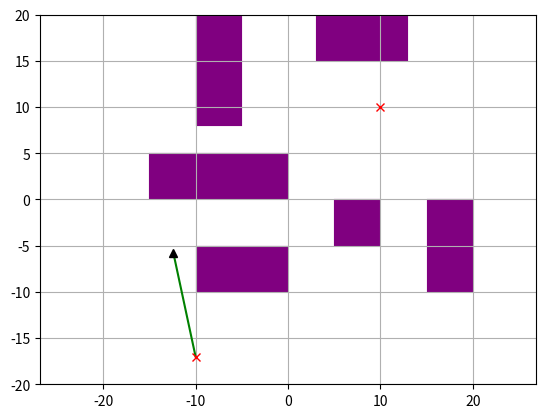
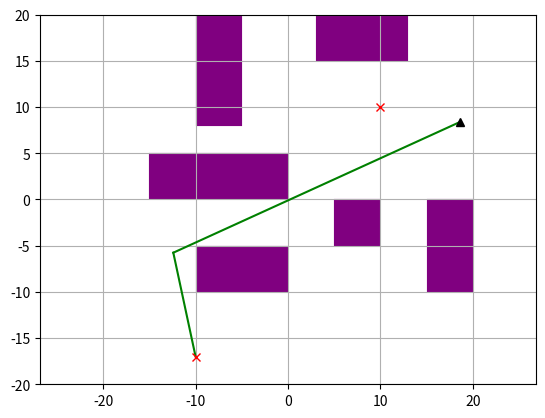
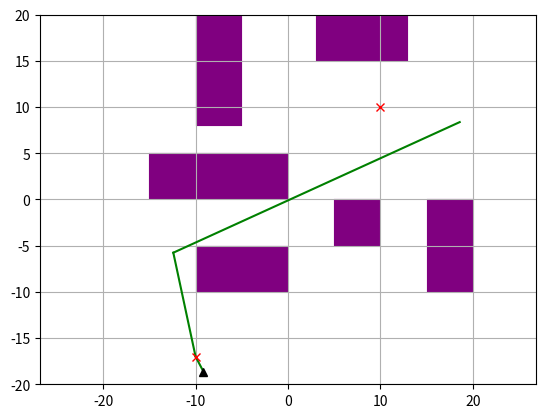
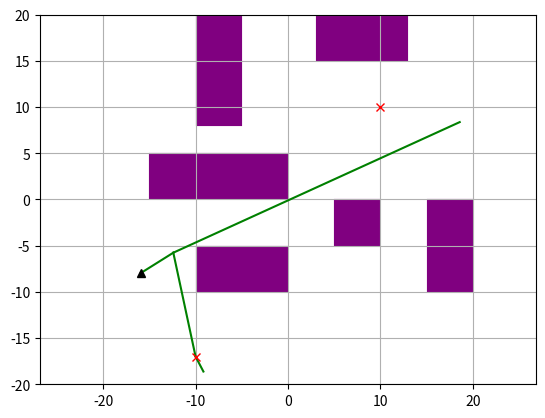
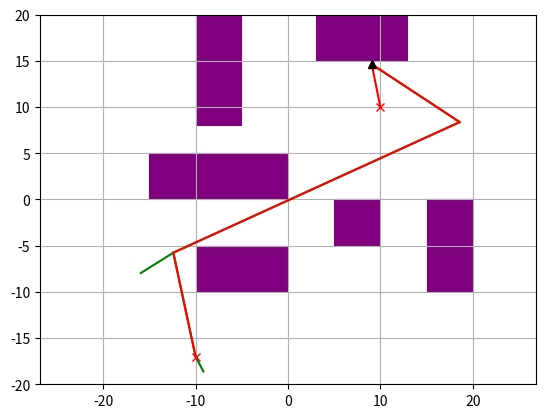
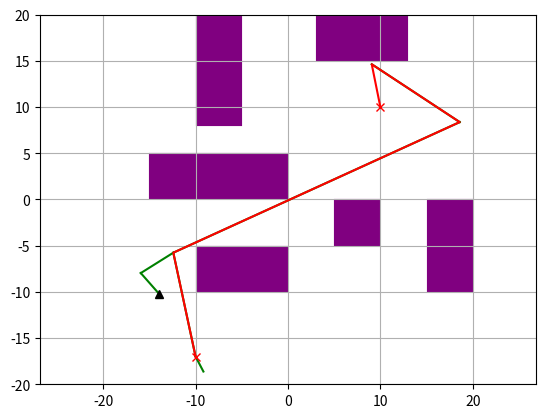
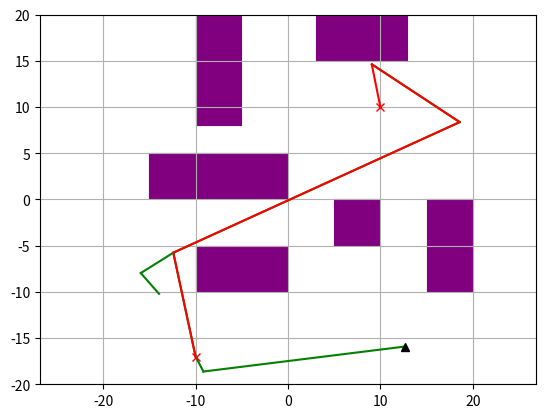
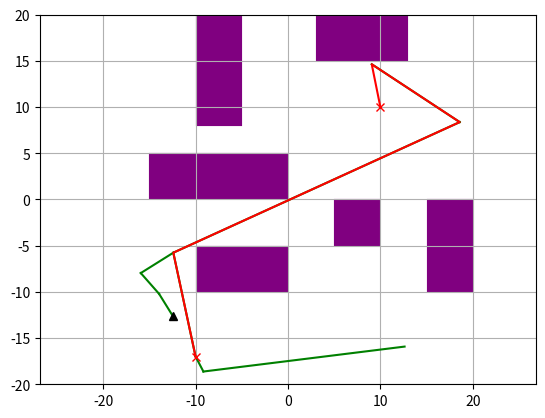
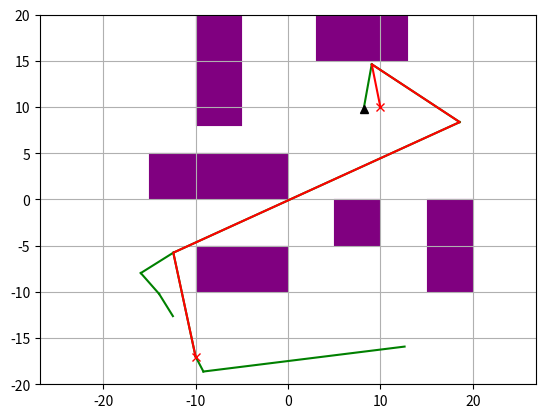
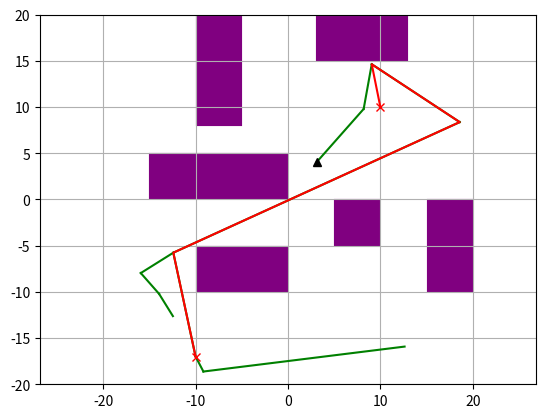
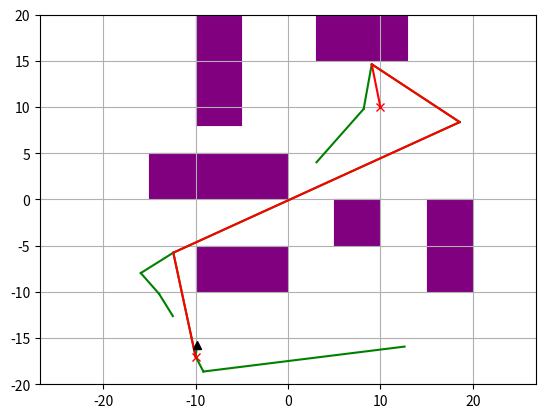
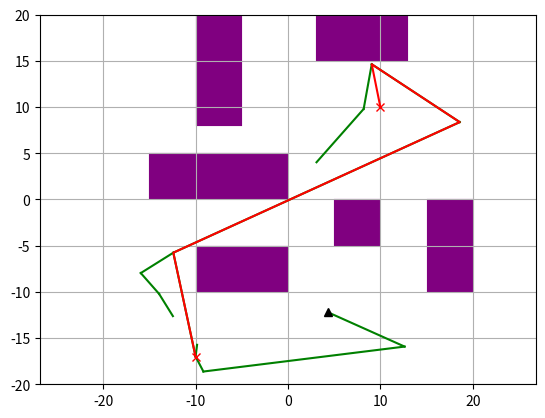
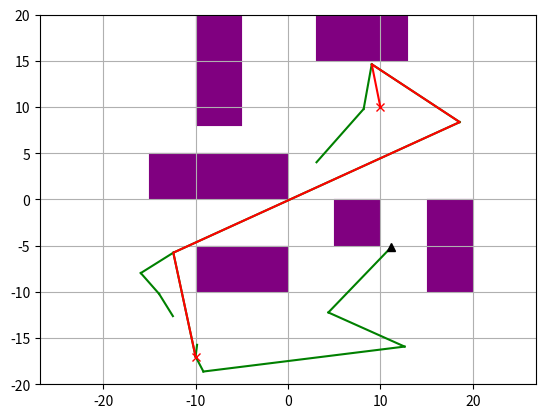
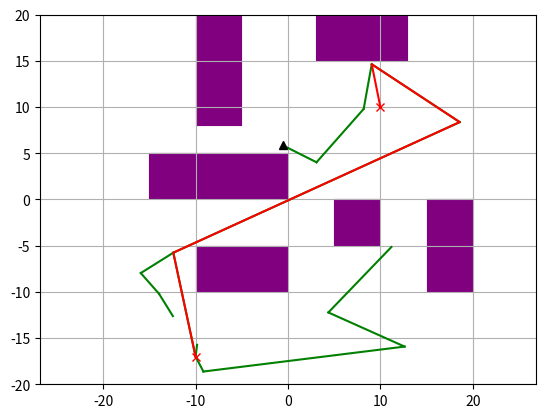
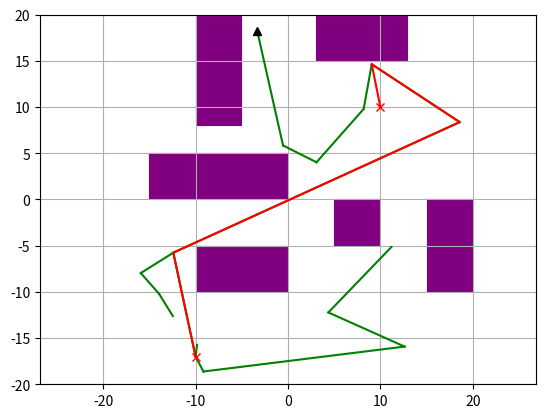
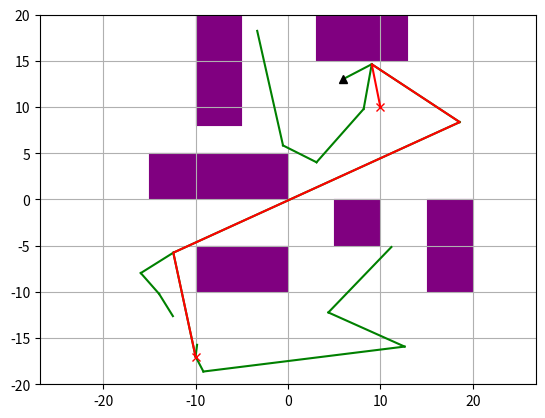

These charts were generated, in order, by the following Python code:
"""
Path Planning Sample Code with RRT*

author: Ahmed Qureshi, code adapted from AtsushiSakai(@Atsushi_twi)

"""


import argparse
import random
import math
import copy
import numpy as np
import matplotlib.pyplot as plt
import matplotlib.patches as mpatches
import time


def diff(v1, v2):
    """
    Computes the difference v1 - v2, assuming v1 and v2 are both vectors
    """
    return [x1 - x2 for x1, x2 in zip(v1, v2)]

def magnitude(v):
    """
    Computes the magnitude of the vector v.
    """
    return math.sqrt(sum([x*x for x in v]))

def dist(p1, p2):
    """
    Computes the Euclidean distance (L2 norm) between two points p1 and p2
    """
    return magnitude(diff(p1, p2))

class RRT():
    """
    Class for RRT Planning
    """

    def __init__(self, start, goal, obstacleList, randArea, alg, geom, dof=2, expandDis=0.05, goalSampleRate=5, maxIter=100):
        """
        Sets algorithm parameters

        start:Start Position [x,y]
        goal:Goal Position [x,y]
        obstacleList:obstacle Positions [[x,y,width,height],...]
        randArea:Ramdom Samping Area [min,max]

        """
        self.start = Node(start)
        self.end = Node(goal)
        self.obstacleList = obstacleList
        self.minrand = randArea[0]
        self.maxrand = randArea[1]
        self.alg = alg
        self.geom = geom
        self.dof = dof

        self.expandDis = expandDis
        self.goalSampleRate = goalSampleRate
        self.maxIter = maxIter

        self.goalfound = False
        self.solutionSet = set()

    def planning(self, animation=False):
        """
        Implements the RTT (or RTT*) algorithm, following the pseudocode in the handout.
        You should read and understand this function, but you don't have to change any of its code - just implement the 3 helper functions.

        animation: flag for animation on or off
        """

        self.nodeList = [self.start]
        for i in range(self.maxIter):
            rnd = self.generatesample()
            nind = self.GetNearestListIndex(self.nodeList, rnd)


            rnd_valid, rnd_cost = self.steerTo(rnd, self.nodeList[nind])


            if (rnd_valid):
                newNode = copy.deepcopy(rnd)
                newNode.parent = nind
                newNode.cost = rnd_cost + self.nodeList[nind].cost

                if self.alg == 'rrtstar':
                    nearinds = self.find_near_nodes(newNode) # you'll implement this method
                    newParent = self.choose_parent(newNode, nearinds) # you'll implement this method
                else:
                    newParent = None

                # insert newNode into the tree
                if newParent is not None:
                    newNode.parent = newParent
                    newNode.cost = dist(newNode.state, self.nodeList[newParent].state) + self.nodeList[newParent].cost
                else:
                    pass # nind is already set as newNode's parent
                self.nodeList.append(newNode)
                newNodeIndex = len(self.nodeList) - 1
                self.nodeList[newNode.parent].children.add(newNodeIndex)

                if self.alg == 'rrtstar':
                    self.rewire(newNode, newNodeIndex, nearinds) # you'll implement this method

                if self.is_near_goal(newNode):
                    self.solutionSet.add(newNodeIndex)
                    self.goalfound = True

                if animation:
                    self.draw_graph(rnd.state)

        return self.get_path_to_goal()

    def choose_parent(self, newNode, nearinds):
        """
        Selects the best parent for newNode. This should be the one that results in newNode having the lowest possible cost.

        newNode: the node to be inserted
        nearinds: a list of indices. Contains nodes that are close enough to newNode to be considered as a possible parent.

        Returns: index of the new parent selected
        """
        
        lowest_cost = np.inf
        best_parent_idx = None
        for idx in nearinds:
            valid, cost = self.steerTo(newNode, self.nodeList[idx])
            if valid and cost + self.nodeList[idx].cost < lowest_cost:
                lowest_cost = cost + self.nodeList[idx].cost
                best_parent_idx = idx
        
        return best_parent_idx

    def steerTo(self, dest, source):
        """
        Charts a route from source to dest, and checks whether the route is collision-free.
        Discretizes the route into small steps, and checks for a collision at each step.

        This function is used in planning() to filter out invalid random samples. You may also find it useful
        for implementing the functions in question 1.

        dest: destination node
        source: source node

        returns: (success, cost) tuple
            - success is True if the route is collision free; False otherwise.
            - cost is the distance from source to dest, if the route is collision free; or None otherwise.
        """

        newNode = copy.deepcopy(source)

        DISCRETIZATION_STEP=self.expandDis

        dists = np.zeros(self.dof, dtype=np.float32)
        for j in range(0,self.dof):
            dists[j] = dest.state[j] - source.state[j]

        distTotal = magnitude(dists)


        if distTotal>0:
            incrementTotal = distTotal/DISCRETIZATION_STEP
            for j in range(0,self.dof):
                dists[j] =dists[j]/incrementTotal

            numSegments = int(math.floor(incrementTotal))+1

            stateCurr = np.zeros(self.dof,dtype=np.float32)
            for j in range(0,self.dof):
                stateCurr[j] = newNode.state[j]

            stateCurr = Node(stateCurr)

            for i in range(0,numSegments):

                if not self.__CollisionCheck(stateCurr):
                    return (False, None)

                for j in range(0,self.dof):
                    stateCurr.state[j] += dists[j]

            if not self.__CollisionCheck(dest):
                return (False, None)

            return (True, distTotal)
        else:
            return (False, None)

    def generatesample(self):
        """
        Randomly generates a sample, to be used as a new node.
        This sample may be invalid - if so, call generatesample() again.

        You will need to modify this function for question 3 (if self.geom == 'rectangle')

        returns: random c-space vector
        """
        if random.randint(0, 100) > self.goalSampleRate:
            sample=[]
            for j in range(0,self.dof):
                sample.append(random.uniform(self.minrand, self.maxrand))
            rnd=Node(sample)
        else:
            rnd = self.end
        return rnd

    def is_near_goal(self, node):
        """
        node: the location to check

        Returns: True if node is within 5 units of the goal state; False otherwise
        """
        d = dist(node.state, self.end.state)
        if d < 5.0:
            return True
        return False

    @staticmethod
    def get_path_len(path):
        """
        path: a list of coordinates

        Returns: total length of the path
        """
        pathLen = 0
        for i in range(1, len(path)):
            pathLen += dist(path[i], path[i-1])

        return pathLen


    def gen_final_course(self, goalind):
        """
        Traverses up the tree to find the path from start to goal

        goalind: index of the goal node

        Returns: a list of coordinates, representing the path backwards. Traverse this list in reverse order to follow the path from start to end
        """
        path = [self.end.state]
        while self.nodeList[goalind].parent is not None:
            node = self.nodeList[goalind]
            path.append(node.state)
            goalind = node.parent
        path.append(self.start.state)
        return path

    def find_near_nodes(self, newNode):
        """
        Finds all nodes in the tree that are "near" newNode.
        See the assignment handout for the equation defining the cutoff point (what it means to be "near" newNode)

        newNode: the node to be inserted.

        Returns: a list of indices of nearby nodes.
        """
        # Use this value of gamma
        GAMMA = 50

        i = len(self.nodeList)
        n = self.dof

        ball_radius = GAMMA * math.pow(math.log(i) / i, 1 / n)

        near_idxs = []
        for idx, node in enumerate(self.nodeList):
            if dist(node.state, newNode.state) <= ball_radius:
                near_idxs.append(idx)

        return near_idxs
    
    def propogate_cost(self, nodeIndex):
        if bool(self.nodeList[nodeIndex].children):
            for child_idx in self.nodeList[nodeIndex].children:
                self.nodeList[child_idx].cost = self.nodeList[nodeIndex].cost + dist(self.nodeList[nodeIndex].state, self.nodeList[child_idx].state)
                self.propogate_cost(child_idx)

    def rewire(self, newNode, newNodeIndex, nearinds):
        """
        Should examine all nodes near newNode, and decide whether to "rewire" them to go through newNode.
        Recall that a node should be rewired if doing so would reduce its cost.

        newNode: the node that was just inserted
        newNodeIndex: the index of newNode
        nearinds: list of indices of nodes near newNode
        """
        
        for idx in nearinds:
            valid, new_cost = self.steerTo(self.nodeList[idx], newNode)
            if valid and newNode.cost + new_cost < self.nodeList[idx].cost and self.nodeList[idx].parent is not None:
                self.nodeList[self.nodeList[idx].parent].children.discard(idx)
                self.nodeList[idx].parent = newNodeIndex
                newNode.children.add(idx)
                self.nodeList[idx].cost = newNode.cost + new_cost
                self.propogate_cost(idx)

    def GetNearestListIndex(self, nodeList, rnd):
        """
        Searches nodeList for the closest vertex to rnd

        nodeList: list of all nodes currently in the tree
        rnd: node to be added (not currently in the tree)

        Returns: index of nearest node
        """
        dlist = []
        for node in nodeList:
            dlist.append(dist(rnd.state, node.state))

        minind = dlist.index(min(dlist))

        return minind

    def __CollisionCheck(self, node):
        """
        Checks whether a given configuration is valid. (collides with obstacles)

        You will need to modify this for question 2 (if self.geom == 'circle') and question 3 (if self.geom == 'rectangle')
        """
        s = np.zeros(2, dtype=np.float32)
        s[0] = node.state[0]
        s[1] = node.state[1]


        for (ox, oy, sizex,sizey) in self.obstacleList:
            obs=[ox+sizex/2.0,oy+sizey/2.0]
            obs_size=[sizex,sizey]
            cf = False
            for j in range(self.dof):
                if abs(obs[j] - s[j])>obs_size[j]/2.0:
                    cf=True
                    break
            if cf == False:
                return False

        return True  # safe'''

    def get_path_to_goal(self):
        """
        Traverses the tree to chart a path between the start state and the goal state.
        There may be multiple paths already discovered - if so, this returns the shortest one

        Returns: a list of coordinates, representing the path backwards; if a path has been found; None otherwise
        """
        if self.goalfound:
            goalind = None
            mincost = float('inf')
            for idx in self.solutionSet:
                cost = self.nodeList[idx].cost + dist(self.nodeList[idx].state, self.end.state)
                if goalind is None or cost < mincost:
                    goalind = idx
                    mincost = cost
            return self.gen_final_course(goalind)
        else:
            return None

    def draw_graph(self, rnd=None):
        """
        Draws the state space, with the tree, obstacles, and shortest path (if found). Useful for visualization.

        You will need to modify this for question 2 (if self.geom == 'circle') and question 3 (if self.geom == 'rectangle')
        """
        plt.clf()
        # for stopping simulation with the esc key.
        plt.gcf().canvas.mpl_connect(
            'key_release_event',
            lambda event: [exit(0) if event.key == 'escape' else None])

        for (ox, oy, sizex, sizey) in self.obstacleList:
            rect = mpatches.Rectangle((ox, oy), sizex, sizey, fill=True, color="purple", linewidth=0.1)
            plt.gca().add_patch(rect)


        for node in self.nodeList:
            if node.parent is not None:
                if node.state is not None:
                    plt.plot([node.state[0], self.nodeList[node.parent].state[0]], [
                        node.state[1], self.nodeList[node.parent].state[1]], "-g")

        if self.goalfound:
            path = self.get_path_to_goal()
            x = [p[0] for p in path]
            y = [p[1] for p in path]
            plt.plot(x, y, '-r')

        if rnd is not None:
            plt.plot(rnd[0], rnd[1], "^k")

        plt.plot(self.start.state[0], self.start.state[1], "xr")
        plt.plot(self.end.state[0], self.end.state[1], "xr")
        plt.axis("equal")
        plt.axis([-20, 20, -20, 20])
        plt.grid(True)
        plt.pause(0.01)



class Node():
    """
    RRT Node
    """

    def __init__(self,state):
        self.state =state
        self.cost = 0.0
        self.parent = None
        self.children = set()



def main():
    parser = argparse.ArgumentParser(description='CS 593-ROB - Assignment 1')
    parser.add_argument('-g', '--geom', default='point', choices=['point', 'circle', 'rectangle'], \
        help='the geometry of the robot. Choose from "point" (Question 1), "circle" (Question 2), or "rectangle" (Question 3). default: "point"')
    parser.add_argument('--alg', default='rrt', choices=['rrt', 'rrtstar'], \
        help='which path-finding algorithm to use. default: "rrt"')
    parser.add_argument('--iter', default=100, type=int, help='number of iterations to run')
    parser.add_argument('--blind', action='store_true', help='set to disable all graphs. Useful for running in a headless session')
    parser.add_argument('--fast', action='store_true', help='set to disable live animation. (the final results will still be shown in a graph). Useful for doing timing analysis')

    args = parser.parse_args()

    show_animation = not args.blind and not args.fast

    print("Starting planning algorithm '%s' with '%s' robot geometry"%(args.alg, args.geom))
    starttime = time.time()


    obstacleList = [
    (-15,0, 15.0, 5.0),
    (15,-10, 5.0, 10.0),
    (-10,8, 5.0, 15.0),
    (3,15, 10.0, 5.0),
    (-10,-10, 10.0, 5.0),
    (5,-5, 5.0, 5.0),
    ]

    start = [-10, -17]
    goal = [10, 10]
    dof=2

    rrt = RRT(start=start, goal=goal, randArea=[-20, 20], obstacleList=obstacleList, dof=dof, alg=args.alg, geom=args.geom, maxIter=args.iter)
    path = rrt.planning(animation=show_animation)

    endtime = time.time()

    if path is None:
        print("FAILED to find a path in %.2fsec"%(endtime - starttime))
    else:
        print("SUCCESS - found path of cost %.5f in %.2fsec"%(RRT.get_path_len(path), endtime - starttime))
    # Draw final path
    if not args.blind:
        rrt.draw_graph()
        plt.show()


if __name__ == '__main__':
    main()
